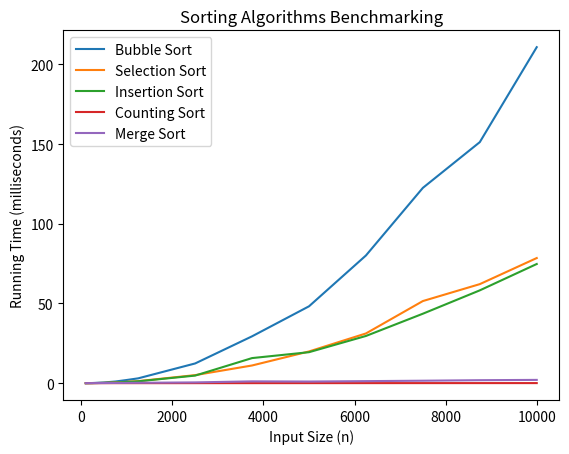

The script that saved this image:
import random  # Imports the random module for generating random numbers
import time  # Imports the time module for measuring the execution time
import matplotlib.pyplot as plt  # Imports the matplotlib.pyplot module for creating plots
import pandas as pd  # Imports the pandas module for data manipulation and analysis

def bubblesort(arr):
    n = len(arr)  # Gets the length of the array
    for i in range(n):  # Iterates over each element in the array
        for j in range(0, n-i-1):  # Iterates from the first element to the (n-i-1)-th element
            if arr[j] > arr[j+1]:  # Checks if the current element is greater than the next element
                # Swaps the elements if they are in the wrong order
                arr[j], arr[j+1] = arr[j+1], arr[j]

def selectionsort(arr):
    n = len(arr)  # Gets the length of the array
    for i in range(n):  # Iterates over each element in the array
        min_idx = i  # Assumes the current index has the minimum element
        
        # Finds the index of the minimum element in the unsorted portion of the array
        for j in range(i+1, n):
            if arr[j] < arr[min_idx]:  # Compares the current element with the assumed minimum element
                min_idx = j  # Updates the index of the minimum element
        
        # Swaps the current element with the minimum element
        arr[i], arr[min_idx] = arr[min_idx], arr[i]
        

def insertionsort(arr):
    for i in range(1, len(arr)):  # Iterates over each element in the array starting from the second element
        key = arr[i]  # Stores the current element as the key
        j = i - 1  # Sets the initial index of the previous element

        # Moves elements of arr[0...i-1], that are greater than key, to one position ahead of their current position
        while j >= 0 and arr[j] > key:
            arr[j + 1] = arr[j]  # Shifts elements to the right
            j -= 1  # Decrements the index

        arr[j + 1] = key  # Places the key at its correct position in the sorted subarray

def countingsort(array, max_val):
    m = max_val + 1  # Determines the size of the counting array

    count = [0] * m  # Creates a counting array initialized with zeros

    for a in array:
        # Counts occurrences of each element in array
        count[a] += 1  # Increments the count for the current element

    i = 0  # Initialises the index for the sorted array

    for a in range(m):  # Iterates over the counting array
        for c in range(count[a]):  # Repeats for the count of each element in the counting array
            array[i] = a  # Assigns the element to the sorted array
            i += 1  # Increments the index of the sorted array

    
def mergesort(array):
    print("Splitting ", array)  # Prints a message indicating the current split operation

    if len(array) > 1:  # Checks if there is more than one element in the list
        mid = len(array) // 2  # Calculates the middle index
        lefthalf = array[:mid]  # Divides the list into left half
        righthalf = array[mid:]  # Divides the list into right half

        mergesort(lefthalf)  # Recursively calls mergeSort on the left half
        mergesort(righthalf)  # Recursively calls mergeSort on the right half

        i = 0  # Index for the left half
        j = 0  # Index for the right half
        k = 0  # Index for the original list

        while i < len(lefthalf) and j < len(righthalf):
            # Compares the elements from the left and right halves
            if lefthalf[i] <= righthalf[j]:
                array[k] = lefthalf[i]  # Places the smaller element into the original list
                i += 1
            else:
                array[k] = righthalf[j]  # Places the smaller element into the original list
                j += 1
            k += 1

        while i < len(lefthalf):
            # Copies any remaining elements from the left half to the original list
            array[k] = lefthalf[i]
            i += 1
            k += 1

        while j < len(righthalf):
            # Copies any remaining elements from the right half to the original list
            array[k] = righthalf[j]
            j += 1
            k += 1


def generate_random_array(n):
    return [random.randint(0, 1000) for _ in range(n)]  # Generates a list of random integers between 0 and 1000


# Sorting algorithms

def benchmark_sorting_algorithms():
    algorithms = {
        "Bubble Sort": bubblesort,
        "Selection Sort": selectionsort,
        "Insertion Sort": insertionsort,
        "Counting Sort": countingsort,
        "Merge Sort": mergesort
    }

    input_sizes = [100, 250, 500, 750, 1000, 1250, 2500, 3750, 5000, 6250, 7500, 8750, 10000]  # List of input sizes
    results = {algorithm: [] for algorithm in algorithms}  # Creates an empty dictionary to store the results
    output_results = []  # To store the results in the desired format

    for size in input_sizes:
        for algorithm in algorithms:
            arr = generate_random_array(size)  # Generates a random array of the given size
            start_time = time.time()  # Records the start time
            if algorithm == "Counting Sort":
                max_val = max(arr)  # Finds the maximum value in the array
                algorithms[algorithm](arr, max_val)  # Calls the counting sort algorithm with the maximum value
            else:
                algorithms[algorithm](arr)  # Calls the sorting algorithm
            end_time = time.time()  # Records the end time
            total_time = (end_time - start_time) * 1000  # Calculates the total execution time in milliseconds
            avg_time = total_time / 10.0  # Calculates the average execution time over 10 iterations
            results[algorithm].append(avg_time)  # Adds the average time to the results dictionary

    # Stores the results in the desired format
    for algorithm in algorithms:
        output_results.append([f"{algorithm}"] + [f"{time:.3f}" for time in results[algorithm]])

    # Prints the results
    columns = ["Algorithm"] + [str(size) for size in input_sizes]
    df = pd.DataFrame(output_results, columns=columns)
    print(df.to_string(index=False))  # Print the DataFrame without the index

    # Plots the results
    fig, ax = plt.subplots()
    ax.set_title("Sorting Algorithms Benchmarking")
    ax.set_xlabel("Input Size (n)")
    ax.set_ylabel("Running Time (milliseconds)")

    for algorithm in algorithms:
        ax.plot(input_sizes, results[algorithm], label=algorithm)  # Plot the running time for each algorithm

    ax.legend()  # Shows the legend
    plt.savefig('sorting_algorithms.png')  # Saves the plot to a file
    plt.show()  # Displays the plot


benchmark_sorting_algorithms()  # Runs the benchmarking function
